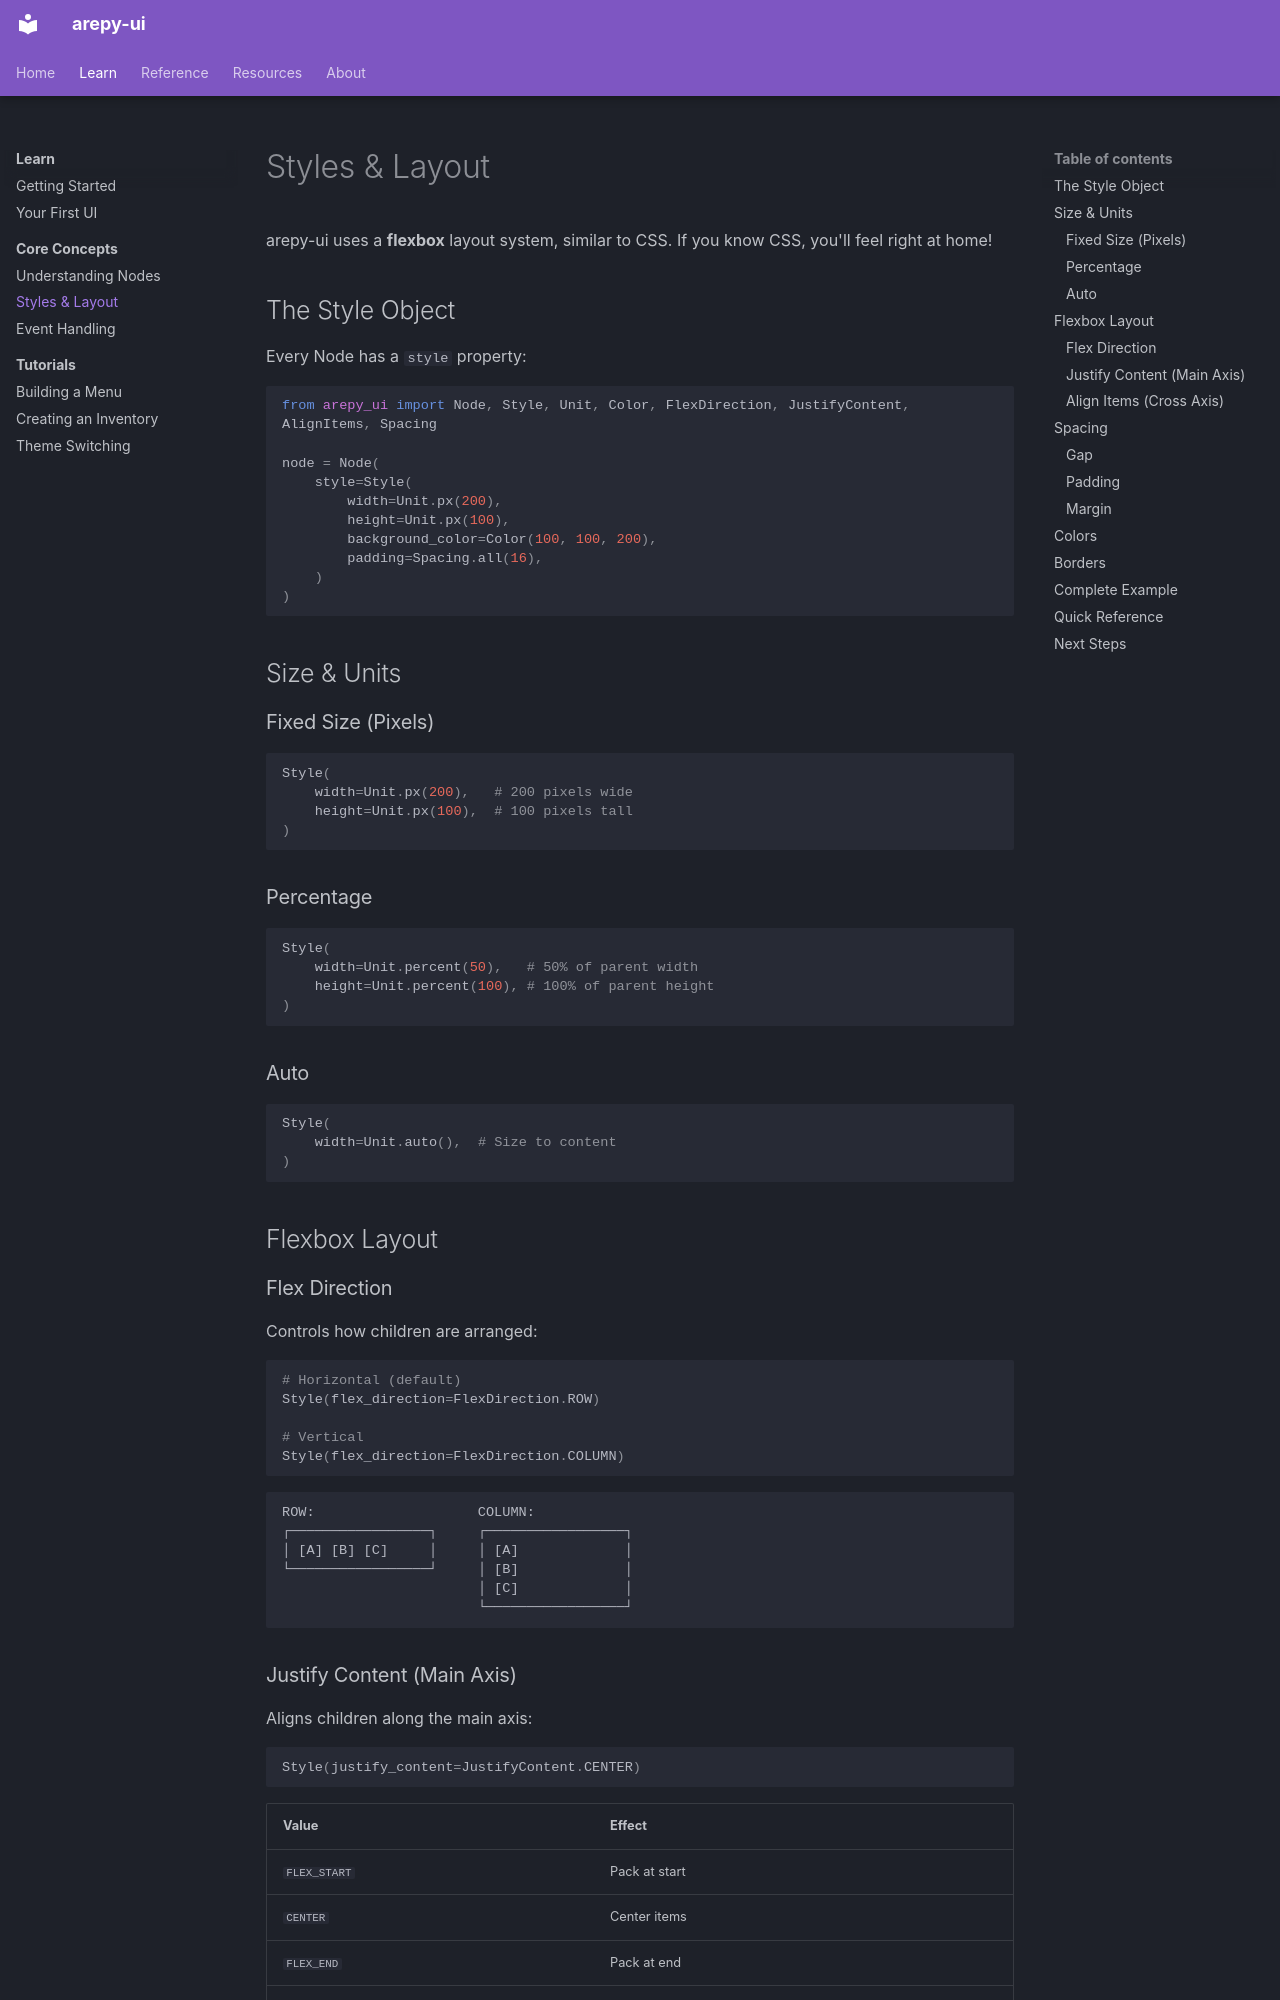

repository: Scr44gr/arepy-ui · page: learn/concepts/styles/index.html · generator: mkdocs

# Styles & Layout

arepy-ui uses a **flexbox** layout system, similar to CSS. If you know CSS, you'll feel right at home!

## The Style Object

Every Node has a `style` property:

```python
from arepy_ui import Node, Style, Unit, Color, FlexDirection, JustifyContent, AlignItems, Spacing

node = Node(
    style=Style(
        width=Unit.px(200),
        height=Unit.px(100),
        background_color=Color(100, 100, 200),
        padding=Spacing.all(16),
    )
)
```

## Size & Units

### Fixed Size (Pixels)

```python
Style(
    width=Unit.px(200),   # 200 pixels wide
    height=Unit.px(100),  # 100 pixels tall
)
```

### Percentage

```python
Style(
    width=Unit.percent(50),   # 50% of parent width
    height=Unit.percent(100), # 100% of parent height
)
```

### Auto

```python
Style(
    width=Unit.auto(),  # Size to content
)
```

## Flexbox Layout

### Flex Direction

Controls how children are arranged:

```python
# Horizontal (default)
Style(flex_direction=FlexDirection.ROW)

# Vertical
Style(flex_direction=FlexDirection.COLUMN)
```

```
ROW:                    COLUMN:
┌─────────────────┐     ┌─────────────────┐
│ [A] [B] [C]     │     │ [A]             │
└─────────────────┘     │ [B]             │
                        │ [C]             │
                        └─────────────────┘
```
